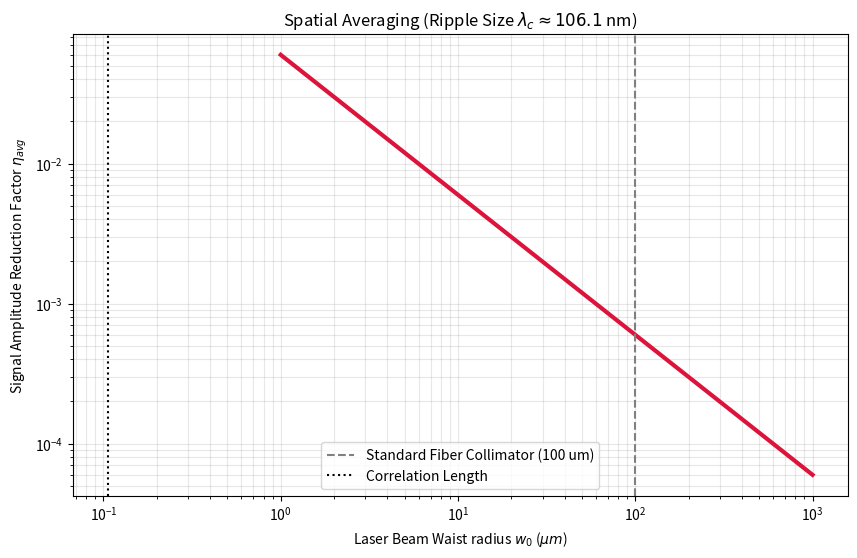

Recreate this plot in Python.
import numpy as np
import matplotlib.pyplot as plt

def calculate_spatial_physics():
    print("--- Spatial Physics: Beam Averaging Analysis ---")
    
    # Constants
    c = 3e8
    h_bar = 1.054e-34
    
    # 5D Field Parameters (Diamond)
    m_Phi = 1.777e16 # rad/s
    omega_res = m_Phi
    
    # 1. Correlation Length (lambda_c)
    # The size of a "quantum ripple" in the refractive index.
    # From Compton wavelength of the mode mass: lambda = c / f or h_bar / (m*c)
    # Using dispersion relation omega = c*k -> k = omega/c -> lambda = 2pi/k = 2pi*c/omega
    lambda_c = 2 * np.pi * c / omega_res
    
    print(f"5D Resonance Frequency: {omega_res/(2*np.pi):.2e} Hz")
    print(f"Correlation Length (Ripple Size) lambda_c: {lambda_c:.2e} m ({lambda_c*1e9:.1f} nm)")
    
    # 2. Laser Beam Parameters
    # Typical waist radius w0
    beam_waists = np.logspace(-6, -3, 50) # 1 um to 1 mm
    
    # 3. Averaging Factor
    # If the beam area (pi*w0^2) is larger than the correlation area (lambda_c^2),
    # the signal variance scales as 1/N, where N = Area_beam / Area_corr.
    # V_meas = V_point * (A_corr / A_beam)
    # Amplitude signal (sqrt(V)) scales as sqrt(A_corr / A_beam) = lambda_c / w0 approx.
    # Let's compute the reduction factor eta_amplitude.
    
    eta_amplitude = []
    
    for w0 in beam_waists:
        if w0 < lambda_c:
            eta = 1.0 # Point-like sampling
        else:
            # Area ratio N = (w0 / lambda_c)^2
            # Amplitude reduction = 1/w0 * lambda_c (roughly linear dim scaling for Gaussian integrals)
            # Rigorous: 1 / sqrt(1 + (w0/lambda_c)^2) ? 
            # Simple geometric averaging: w0 >> lambda -> factor is lambda_c / w0
            eta = lambda_c / (np.sqrt(np.pi) * w0) 
            
        eta_amplitude.append(eta)
        
    eta_amplitude = np.array(eta_amplitude)
    
    # Plot
    plt.figure(figsize=(10, 6))
    plt.loglog(beam_waists * 1e6, eta_amplitude, linewidth=3, color='crimson')
    plt.xlabel('Laser Beam Waist radius $w_0$ ($\mu m$)')
    plt.ylabel('Signal Amplitude Reduction Factor $\eta_{avg}$')
    plt.title(f'Spatial Averaging (Ripple Size $\lambda_c \\approx {lambda_c*1e9:.1f}$ nm)')
    plt.grid(True, which="both", alpha=0.3)
    
    # Reference points
    plt.axvline(100, color='gray', linestyle='--', label='Standard Fiber Collimator (100 um)')
    plt.axvline(lambda_c*1e6, color='black', linestyle=':', label='Correlation Length')
    
    plt.legend()
    plt.savefig('spatial_averaging.png')
    
    # Conclusion
    # Check 100 um beam
    idx_100um = np.argmin(np.abs(beam_waists - 100e-6))
    factor_100um = eta_amplitude[idx_100um]
    
    print(f"\nAt standard beam size (w0 = 100 um):")
    print(f"Reduction Factor: {factor_100um:.2e}")
    print(f"Loss in dB: {20*np.log10(factor_100um):.1f} dB")
    
    if factor_100um < 1e-4:
        print("\nCRITICAL WARNING: The signal is suppressed by > 80 dB due to spatial averaging.")
        print("Recommendation: You need a nano-focal spot or near-field setup.")
    else:
        print("\nStatus: Averaging is manageable.")

if __name__ == "__main__":
    calculate_spatial_physics()
